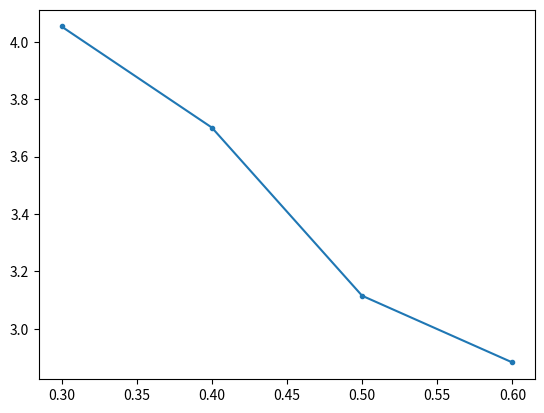

Source code (Python):
import pandas as pd
import matplotlib.pyplot as plt
import numpy as np
####################関数##################
#空気の密度を求める関数(kg/m^3)
def low_air(Ta):
    ans = 273*1.293*756/((273+Ta)*760)
    return ans
#粘性補正係数を求める関数
def nyu(Ta):
    ans = ((380+25.5)/400)*((293/(273+Ta))**1.5)
    return ans
#吸気差圧を求める関数
def dp(dh):
    return 9.8*dh
###############変数宣言と初期化#####################
Hu = 28430 #低発熱量(kj/kg)
PI = 3.14159265359 #円周率
pmf =0.00228641642172201
Gth = 9.0
K20 = 1.572e-2#(L/kg*s)
T0 = 25.5 #気温
Cp = 0.245 #定圧比熱(kcal/kg ℃)
####################################
x = [0.3, 0.4, 0.5, 0.6]
Gf=[0.591, 0.768, 0.972, 1.167]#燃料流量(kg/h)
W=[35.672, 48.02, 61.25, 73.794]#荷重N
N=[950.2, 956.8, 960.4, 961.6]#回転数rpm
Qc=[0.00135, 0.00255, 0.00305, 0.00455]#流量m^3/min
dT=[9.4, 10, 8.8, 8.2]
dh=[31.8, 31.88, 31.9, 31.8]
Ta=[28, 30, 31, 32.6] #吸気温度(℃)
Tex=[60.2, 68.4, 71.8, 78.2] #排気温度
##########リスト初期化#################
T=[0]*4 #軸トルクのリスト(Nm)
L=[0]*4 #軸出力のリスト(kw)
Be=[0]*4 #燃費消費率のリスト(g/kwh)
qe=[0]*4 #正味熱効率
qm=[0]*4 #機械熱効率
qc=[0]*4 #冷却損失
qex=[0]*4 #排気損失
Ga=[0]*4 #吸入空気量
Ram=[0]*4 #平均空気過剰率
###############計算########################
for i in range(4):
    T[i]+=W[i]*0.4085
    L[i]+=(PI*T[i]*N[i])/30000
    Be[i]+=Gf[i]/L[i]
    qe[i]+=100*3600*L[i]/(Hu*Gf[i])
    qm[i]+=100*(x[i]/(x[i]+pmf))
    qc[i]+=100*(4186*60*Qc[i]*dT[i])/(Hu*Gf[i])
    Ga[i]+=3.6*low_air(Ta[i])*K20*nyu(Ta[i])*dp(dh[i])
    Ram[i]+=Ga[i]/(Gf[i]*9.0)
    qex[i]+=100*4.186*Cp*(Ga[i]+Gf[i])*(Tex[i]-Ta[i])/(Hu*Gf[i])
#########################################
print(qex)
plt.plot(x, qex, ".-")
plt.show()